pico-8 play session: no input (idle)

[t = 1 s] idle ~1s (no d-pad/buttons)
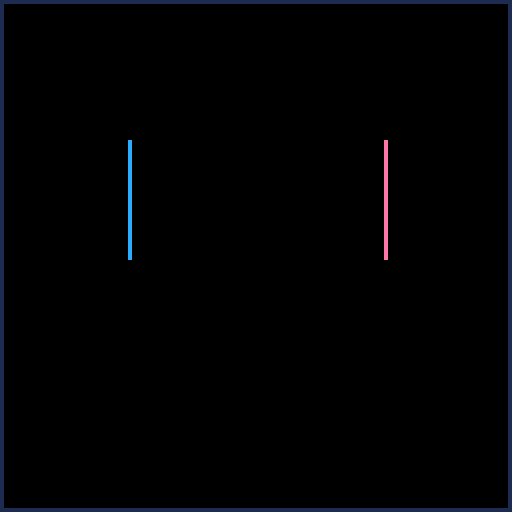
[t = 8 s] idle ~8s (no d-pad/buttons)
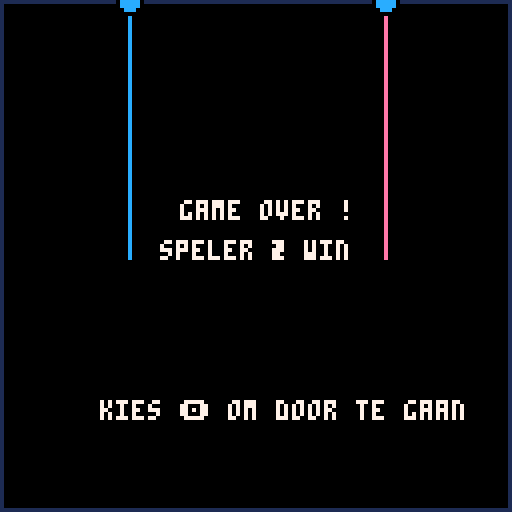

pico-8 cartridge
version 8
__lua__
-- spel: lightbikes
-- auteur: michiel erasmus
-- datum: 7-8-2017
-- versie: 0.01

scrn = {}
p1 = {x=0,y=0,dir=1,dead=false}
p2 = {x=0,y=0,dir=1,dead=false}

function _init()
  show_menu()
end

function show_menu()
  scrn.upd = update_menu
  scrn.drw = draw_menu
end

function run_game()
  scrn.upd = update_game
  scrn.drw = draw_game
  
  p1.x = 32
  p1.y = 64
  p1.dir = 1
  p1.dead = false
 
  p2.x = 96
  p2.y = 64
  p2.dir = 1
  p2.dead = false

   
  cls()
  rect(0,0,127,127,1)
  sfx(0,0,0)
end

function show_game_over()
  scrn.upd = update_game_over
  scrn.drw = draw_game_over
  --sfx(-1,0,0)
  sfx(3,0,0)
end


function update_menu()
 if (btnp(4)) then run_game() end
end

function draw_menu()
  cls()
  spr(0, 0,0, 20,20)
--  print("b      i      k      e      s",6,40,14)
 
  print("speler 1 - s/f toetsen",10,7*9,13)
  print("speler 2 - ���� toetsen",10,7*10,15)
  print("   door: michiel erasmus",10,7*12,4)
 
  print("kies � om te start",30,100,7)
end

function update_player(player,player_num)
  local last_dir = player.dir
     
  
  if (btnp(0,player_num)) then player.dir = player.dir - 1 end
	 if (btnp(1,player_num)) then player.dir = player.dir + 1 end
	  
	 if (player.dir < 1) then player.dir = 4 end
	 if (player.dir > 4) then player.dir = 1 end

	 if (player.dir == 1) then player.y = player.y - 1 end
	 if (player.dir == 2) then player.x = player.x + 1 end
	 if (player.dir == 3) then player.y = player.y + 1 end
	 if (player.dir == 4) then player.x = player.x - 1 end  

	 if (last_dir != player.dir) then sfx(2,1,0) end

	 if (pget(player.x,player.y) != 0) then 
	   player.dead = true
	   show_game_over() 
	 end
end


function update_game()
  update_player(p1,0)
  update_player(p2,1)
end

function draw_game()
	 pset(p1.x,p1.y,12)
	 pset(p2.x,p2.y,14)
end


function update_game_over()
 if (btnp(4)) then show_menu() end
end

anim = 0

function draw_game_over()
  --cls()
  print("game over !",45,50,7)
  if (p1.dead) then
    circfill(p1.x,p1.y,anim/5,anim)
    print ("speler 2 win",40,60,7)    
  end
  if (p2.dead) then
    circfill(p2.x,p2.y,anim/5,anim)
    print ("speler 1 win",40,60,7)   
  end
  print("kies � om door te gaan",25,100,7)
  anim = anim+1
  if anim > 16 then anim = 0 end
end



function _update()
  scrn.upd()
end

function _draw()
  scrn.drw()
end    
__gfx__
00000000000000000000000000000000000000000000000000000000000000000000000000000000000000000000000000000000000000000000000000000000
00000000000000000000ccc000000000000000000000000000000000000000000000000000000000000000000000000000000000000000000000000000000000
0000000000000000000cccc000000000000000000000000000000000000000000000000000000000000000000000000000000000000000000000000000000000
0000000000000000000cccc000000000000000000000000000000000000000000000000000000000000000000000000000000000000000000000000000000000
0000000000000000000cccc0000000000000ccc00000000000000000000000ccc000000000000000000000000000000000000000000000000000000000000000
0000000000000000000ccc00000000000000ccc00000000000000000000000ccc000000000000000000000000000000000000000000000000000000000000000
0000000000000000000ccc00000000000000ccc00000000000000000000000ccc00000000000000000ccc0000000000000000000000000000000000000000000
000000000000000000cccc0000000000000000000000000000000000000000ccc00000000000000000ccc0000000000000000000000000000000000000000000
000000000000000000cccc0000000000000000000000000000000000000000ccc0000000000000ccccccc0000000000000000000000000000000000000000000
000000000000000000ccc00000000000000000000000000000000000000000ccc0000000000000ccccccccc00000000000000000000000000000000000000000
000000000000000000ccc00000000000000000000000000000000000000000ccc0000000000000ccccccccccc000000000000000000000000000000000000000
00000000000000000cccc00000000000000000000000000ccccccccc000000ccc0000000000000000ccccccccc00000000000000000000000000000000000000
00000000000000000cccc00000000000000ccc00000000ccccccccccc00000ccc00000000000000000cccccccc00000000000000000000000000000000000000
00000000000000000ccc000000000000000ccc00000000cccccccccccc0000ccc00000000000000000ccc0cccc00000000000000000000000000000000000000
00000000000000000ccc000000000000000ccc0000000cccc00000cccc0000ccc00000000000000000ccc0000000000000000000000000000000000000000000
0000000000000000cccc000000000000000ccc0000000cccc00000cccc0000ccc000ccccccc0000000ccc0000000000000000000000000000000000000000000
0000000000000000cccc000000000000000ccc0000000cccc00000cccc0000ccc0cccccccccc000000ccc0000000000000000000000000000000000000000000
0000000000000000cccc000000000000000ccc0000000cccc0000ccccc0000ccccccccccccccc00000ccc0000000000000000000000000000000000000000000
0000000000000000ccc0000000000000000ccc0000000ccccc00cccccc0000ccccccccc0ccccc00000ccc0000000000000000000000000000000000000000000
0000000000000000ccc0000000000000000ccc0000000ccccccccccccc0000cccccc00000cccc00000ccc0000000000000000000000000000000000000000000
000000000000000cccc0000000000000000ccc00000000cccccccccccc0000ccccc0000000ccc00000cccc000000000000000000000000000000000000000000
000000000000000cccc0000000000000000ccc000000000ccccccccccc0000ccc000000000ccc00000cccc000000000000000000000000000000000000000000
000000000000000cccc0000000000000000ccc00000000000000000ccc0000ccc000000000ccc00000cccc000000000000000000000000000000000000000000
000000000000000ccc00000000000000000ccc00000000000000000ccc0000ccc000000000ccc000000cccc00000000000000000000000000000000000000000
000000000000000ccc00000000000000000ccc00000000000000000ccc0000ccc000000000ccc000000ccccc0000000000000000000000000000000000000000
000000000000000cccc0000000000000000ccc0000000000000000cccc0000ccc000000000ccc0000000ccccc000ccccc0000000000000000000000000000000
000000000000000cccccccccccccccc0000ccc0000000000000000cccc0000ccc000000000ccc0000000ccccccccccccc0000000000000000000000000000000
000000000000000ccccccccccccccccc00cccc00000cccc000000ccccc0000ccc000000000ccc00000000cccccccccccc0000000000000000000000000000000
0000000000000000cccccccccccccccc00cccc00000ccccc000cccccc00000ccc000000000ccc0000000000ccccccc0000000000000000000000000000000000
0000000000000000000000000000cccc00cccc00000cccccccccccccc00000000000000000ccc000000000000000000000000000000000000000000000000000
00000000000000000000000000000000000000000000cccccccccccc000000000000000000ccc000000000000000000000000000000000000000000000000000
000000000000000000000000000000000000000000000ccccccccc00000000000000000000ccc000000000000000000000000000000000000000000000000000
00000000000000000000000000000000000000000000000000000000000000000000000000000000000000000000000000000000000000000000000000000000
00000000000000000000000000000000000000000000000000000000000000000000000000000000000000000000000000000000000000000000000000000000
00000000000000000000000000000000000000000000000000000000000000000000000000000000000000000000000000000000000000000000000000000000
00000000000000000000000000000000000000000000000000000000000000000000000000000000000000000000000000000000000000000000000000000000
000000000000000000000000000000000000000000000000000000000000000000000000000000000000000ccc00000000000000000000000000000000000000
000000000000000000000000000000000000000000000000000000000000000000000000000000000000000ccc00000000000000000000000000000000000000
000000000000000000000000000000000000000000ccc00000ccc0000000000000000000000000000000000ccc00000000000000000000000000000000000000
0000000000000000000000000ccc00000000000000ccc00000ccc0000000000000000000000000000000000ccc00000000000000000000000000000000000000
0000000000000000000000000ccc00000000000000ccc00000ccc0000000000000000000000000000000000ccc00000000000000000000000000000000000000
0000000000000000000000000ccc0000000000000000000000ccc00000000000000000ccccccc00000000ccccc0000000cccccc0000000000000000000000000
0000000000000000000000000ccc0000000000000000000000ccc0000000000000000ccccccccccccc000ccccc000000ccccccc0000000000000000000000000
0000000000000000000000000ccc0000000000000000000000ccc000ccccccc00000ccccccccccccccc00ccc0000000cccccccc0000000000000000000000000
0000000000000000000000000ccccccccc0000000000000000ccc00cccccccc0000cccccc00cccccccc000000000000cccc00000000000000000000000000000
0000000000000000000000000cccccccccc0000000ccc00000ccc0ccccccccc0000cccccccccccccccc000000000000ccc000000000000000000000000000000
0000000000000000000000000ccccccccccc000000ccc00000ccc0cccccc0000000cccccccccccccccc000000000000cccc00000000000000000000000000000
0000000000000000000000000cccccc0ccccc00000ccc00000ccc0cccccc0000000ccc0ccccccccccc0000000000000cccccc000000000000000000000000000
0000000000000000000000000cccc0000cccc00000ccc00000ccc00ccccccc00000cccc0000000000000000000000000ccccccc0000000000000000000000000
0000000000000000000000000ccc00000cccc00000ccc00000ccc0000cccccc0000cccc00000000000000000000000000cccccccccc000000000000000000000
0000000000000000000000000ccc000000ccc00000ccc00000ccc00000ccccc00000cccc000000000000000000000000000cccccccccc0000000000000000000
0000000000000000000000000ccc000000ccc0000cccc00000ccc0000000cccc0000cccc00000000000000000000000000000cccccccc0000000000000000000
0000000000000000000000000ccc00000cccc0000cccc00000ccc0000000ccccc0000cccc0000000000000000000000000000000ccccc0000000000000000000
0000000000000000000000000ccc0000ccccc0000ccc000000ccc00000000ccccc000ccccc0000000000000000ccc0000000000cccccc0000000000000000000
0000000000000000000000000cccccccccccc0000ccc000000ccc000000000cccc0000cccccc00000ccc000000ccccc000000cccccccc0000000000000000000
0000000000000000000000000ccccccccccc00000ccc000000ccc000000000cccc00000ccccccccccccc000000ccccccccccccccccc000000000000000000000
0000000000000000000000000ccccccccc0000000000000000ccc0000000000ccc000000cccccccccccc0000000cccccccccccccc00000000000000000000000
00000000000000000000000000ccc000000000000000000000ccc000000000000000000000cccccccccc000000000cccccccccc0000000000000000000000000
00000000000000000000000000000000000000000000000000ccc000000000000000000000000000000000000000000000000000000000000000000000000000
00000000000000000000000000000000000000000000000000ccc000000000000000000000000000000000000000000000000000000000000000000000000000
00000000000000000000000000000000000000000000000000000000000000000000000000000000000000000000000000000000000000000000000000000000
00000000000000000000000000000000000000000000000000000000000000000000000000000000000000000000000000000000000000000000000000000000
00000000000000000000000000000000000000000000000000000000000000000000000000000000000000000000000000000000000000000000000000000000
00000000000000000000000000000000000000000000000000000000000000000000000000000000000000000000000000000000000000000000000000000000
00000000000000000000000000000000000000000000000000000000000000000000000000000000000000000000000000000000000000000000000000000000
00000000000000000000000000000000000000000000000000000000000000000000000000000000000000000000000000000000000000000000000000000000
00000000000000000000000000000000000000000000000000000000000000000000000000000000000000000000000000000000000000000000000000000000
00000000000000000000000000000000000000000000000000000000000000000000000000000000000000000000000000000000000000000000000000000000
00000000000000000000000000000000000000000000000000000000000000000000000000000000000000000000000000000000000000000000000000000000
00000000000000000000000000000000000000000000000000000000000000000000000000000000000000000000000000000000000000000000000000000000
00000000000000000000000000000000000000000000000000000000000000000000000000000000000000000000000000000000000000000000000000000000
00000000000000000000000000000000000000000000000000000000000000000000000000000000000000000000000000000000000000000000000000000000
00000000000000000000000000000000000000000000000000000000000000000000000000000000000000000000000000000000000000000000000000000000
00000000000000000000000000000000000000000000000000000000000000000000000000000000000000000000000000000000000000000000000000000000
00000000000000000000000000000000000000000000000000000000000000000000000000000000000000000000000000000000000000000000000000000000
00000000000000000000000000000000000000000000000000000000000000000000000000000000000000000000000000000000000000000000000000000000
00000000000000000000000000000000000000000000000000000000000000000000000000000000000000000000000000000000000000000000000000000000
00000000000000000000000000000000000000000000000000000000000000000000000000000000000000000000000000000000000000000000000000000000
00000000000000000000000000000000000000000000000000000000000000000000000000000000000000000000000000000000000000000000000000000000
00000000000000000000000000000000000000000000000000000000000000000000000000000000000000000000000000000000000000000000000000000000
00000000000000000000000000000000000000000000000000000000000000000000000000000000000000000000000000000000000000000000000000000000
00000000000000000000000000000000000000000000000000000000000000000000000000000000000000000000000000000000000000000000000000000000
00000000000000000000000000000000000000000000000000000000000000000000000000000000000000000000000000000000000000000000000000000000
00000000000000000000000000000000000000000000000000000000000000000000000000000000000000000000000000000000000000000000000000000000
00000000000000000000000000000000000000000000000000000000000000000000000000000000000000000000000000000000000000000000000000000000
00000000000000000000000000000000000000000000000000000000000000000000000000000000000000000000000000000000000000000000000000000000
00000000000000000000000000000000000000000000000000000000000000000000000000000000000000000000000000000000000000000000000000000000
00000000000000000000000000000000000000000000000000000000000000000000000000000000000000000000000000000000000000000000000000000000
00000000000000000000000000000000000000000000000000000000000000000000000000000000000000000000000000000000000000000000000000000000
00000000000000000000000000000000000000000000000000000000000000000000000000000000000000000000000000000000000000000000000000000000
00000000000000000000000000000000000000000000000000000000000000000000000000000000000000000000000000000000000000000000000000000000
00000000000000000000000000000000000000000000000000000000000000000000000000000000000000000000000000000000000000000000000000000000
00000000000000000000000000000000000000000000000000000000000000000000000000000000000000000000000000000000000000000000000000000000
00000000000000000000000000000000000000000000000000000000000000000000000000000000000000000000000000000000000000000000000000000000
00000000000000000000000000000000000000000000000000000000000000000000000000000000000000000000000000000000000000000000000000000000
00000000000000000000000000000000000000000000000000000000000000000000000000000000000000000000000000000000000000000000000000000000
00000000000000000000000000000000000000000000000000000000000000000000000000000000000000000000000000000000000000000000000000000000
00000000000000000000000000000000000000000000000000000000000000000000000000000000000000000000000000000000000000000000000000000000
00000000000000000000000000000000000000000000000000000000000000000000000000000000000000000000000000000000000000000000000000000000
00000000000000000000000000000000000000000000000000000000000000000000000000000000000000000000000000000000000000000000000000000000
00000000000000000000000000000000000000000000000000000000000000000000000000000000000000000000000000000000000000000000000000000000
00000000000000000000000000000000000000000000000000000000000000000000000000000000000000000000000000000000000000000000000000000000
00000000000000000000000000000000000000000000000000000000000000000000000000000000000000000000000000000000000000000000000000000000
00000000000000000000000000000000000000000000000000000000000000000000000000000000000000000000000000000000000000000000000000000000
00000000000000000000000000000000000000000000000000000000000000000000000000000000000000000000000000000000000000000000000000000000
00000000000000000000000000000000000000000000000000000000000000000000000000000000000000000000000000000000000000000000000000000000
00000000000000000000000000000000000000000000000000000000000000000000000000000000000000000000000000000000000000000000000000000000
00000000000000000000000000000000000000000000000000000000000000000000000000000000000000000000000000000000000000000000000000000000
00000000000000000000000000000000000000000000000000000000000000000000000000000000000000000000000000000000000000000000000000000000
00000000000000000000000000000000000000000000000000000000000000000000000000000000000000000000000000000000000000000000000000000000
00000000000000000000000000000000000000000000000000000000000000000000000000000000000000000000000000000000000000000000000000000000
00000000000000000000000000000000000000000000000000000000000000000000000000000000000000000000000000000000000000000000000000000000
00000000000000000000000000000000000000000000000000000000000000000000000000000000000000000000000000000000000000000000000000000000
00000000000000000000000000000000000000000000000000000000000000000000000000000000000000000000000000000000000000000000000000000000
00000000000000000000000000000000000000000000000000000000000000000000000000000000000000000000000000000000000000000000000000000000
00000000000000000000000000000000000000000000000000000000000000000000000000000000000000000000000000000000000000000000000000000000
00000000000000000000000000000000000000000000000000000000000000000000000000000000000000000000000000000000000000000000000000000000
00000000000000000000000000000000000000000000000000000000000000000000000000000000000000000000000000000000000000000000000000000000
00000000000000000000000000000000000000000000000000000000000000000000000000000000000000000000000000000000000000000000000000000000
00000000000000000000000000000000000000000000000000000000000000000000000000000000000000000000000000000000000000000000000000000000
00000000000000000000000000000000000000000000000000000000000000000000000000000000000000000000000000000000000000000000000000000000
00000000000000000000000000000000000000000000000000000000000000000000000000000000000000000000000000000000000000000000000000000000
00000000000000000000000000000000000000000000000000000000000000000000000000000000000000000000000000000000000000000000000000000000
00000000000000000000000000000000000000000000000000000000000000000000000000000000000000000000000000000000000000000000000000000000
00000000000000000000000000000000000000000000000000000000000000000000000000000000000000000000000000000000000000000000000000000000
00000000000000000000000000000000000000000000000000000000000000000000000000000000000000000000000000000000000000000000000000000000
00000000000000000000000000000000000000000000000000000000000000000000000000000000000000000000000000000000000000000000000000000000
00000000000000000000000000000000000000000000000000000000000000000000000000000000000000000000000000000000000000000000000000000000
__gff__
0000000000000000000000000000000000000000000000000000000000000000000000000000000000000000000000000000000000000000000000000000000000000000000000000000000000000000000000000000000000000000000000000000000000000000000000000000000000000000000000000000000000000000
0000000000000000000000000000000000000000000000000000000000000000000000000000000000000000000000000000000000000000000000000000000000000000000000000000000000000000000000000000000000000000000000000000000000000000000000000000000000000000000000000000000000000000
__map__
0000000000000000000000000000000000000000000000000000000000000000000000000000000000000000000000000000000000000000000000000000000000000000000000000000000000000000000000000000000000000000000000000000000000000000000000000000000000000000000000000000000000000000
0000000000000000000000000000000000000000000000000000000000000000000000000000000000000000000000000000000000000000000000000000000000000000000000000000000000000000000000000000000000000000000000000000000000000000000000000000000000000000000000000000000000000000
0000000000000000000000000000000000000000000000000000000000000000000000000000000000000000000000000000000000000000000000000000000000000000000000000000000000000000000000000000000000000000000000000000000000000000000000000000000000000000000000000000000000000000
0000000000000000000000000000000000000000000000000000000000000000000000000000000000000000000000000000000000000000000000000000000000000000000000000000000000000000000000000000000000000000000000000000000000000000000000000000000000000000000000000000000000000000
0000000000000000000000000000000000000000000000000000000000000000000000000000000000000000000000000000000000000000000000000000000000000000000000000000000000000000000000000000000000000000000000000000000000000000000000000000000000000000000000000000000000000000
0000000000000000000000000000000000000000000000000000000000000000000000000000000000000000000000000000000000000000000000000000000000000000000000000000000000000000000000000000000000000000000000000000000000000000000000000000000000000000000000000000000000000000
0000000000000000000000000000000000000000000000000000000000000000000000000000000000000000000000000000000000000000000000000000000000000000000000000000000000000000000000000000000000000000000000000000000000000000000000000000000000000000000000000000000000000000
0000000000000000000000000000000000000000000000000000000000000000000000000000000000000000000000000000000000000000000000000000000000000000000000000000000000000000000000000000000000000000000000000000000000000000000000000000000000000000000000000000000000000000
0000000000000000000000000000000000000000000000000000000000000000000000000000000000000000000000000000000000000000000000000000000000000000000000000000000000000000000000000000000000000000000000000000000000000000000000000000000000000000000000000000000000000000
0000000000000000000000000000000000000000000000000000000000000000000000000000000000000000000000000000000000000000000000000000000000000000000000000000000000000000000000000000000000000000000000000000000000000000000000000000000000000000000000000000000000000000
0000000000000000000000000000000000000000000000000000000000000000000000000000000000000000000000000000000000000000000000000000000000000000000000000000000000000000000000000000000000000000000000000000000000000000000000000000000000000000000000000000000000000000
0000000000000000000000000000000000000000000000000000000000000000000000000000000000000000000000000000000000000000000000000000000000000000000000000000000000000000000000000000000000000000000000000000000000000000000000000000000000000000000000000000000000000000
0000000000000000000000000000000000000000000000000000000000000000000000000000000000000000000000000000000000000000000000000000000000000000000000000000000000000000000000000000000000000000000000000000000000000000000000000000000000000000000000000000000000000000
0000000000000000000000000000000000000000000000000000000000000000000000000000000000000000000000000000000000000000000000000000000000000000000000000000000000000000000000000000000000000000000000000000000000000000000000000000000000000000000000000000000000000000
0000000000000000000000000000000000000000000000000000000000000000000000000000000000000000000000000000000000000000000000000000000000000000000000000000000000000000000000000000000000000000000000000000000000000000000000000000000000000000000000000000000000000000
0000000000000000000000000000000000000000000000000000000000000000000000000000000000000000000000000000000000000000000000000000000000000000000000000000000000000000000000000000000000000000000000000000000000000000000000000000000000000000000000000000000000000000
0000000000000000000000000000000000000000000000000000000000000000000000000000000000000000000000000000000000000000000000000000000000000000000000000000000000000000000000000000000000000000000000000000000000000000000000000000000000000000000000000000000000000000
0000000000000000000000000000000000000000000000000000000000000000000000000000000000000000000000000000000000000000000000000000000000000000000000000000000000000000000000000000000000000000000000000000000000000000000000000000000000000000000000000000000000000000
0000000000000000000000000000000000000000000000000000000000000000000000000000000000000000000000000000000000000000000000000000000000000000000000000000000000000000000000000000000000000000000000000000000000000000000000000000000000000000000000000000000000000000
0000000000000000000000000000000000000000000000000000000000000000000000000000000000000000000000000000000000000000000000000000000000000000000000000000000000000000000000000000000000000000000000000000000000000000000000000000000000000000000000000000000000000000
0000000000000000000000000000000000000000000000000000000000000000000000000000000000000000000000000000000000000000000000000000000000000000000000000000000000000000000000000000000000000000000000000000000000000000000000000000000000000000000000000000000000000000
0000000000000000000000000000000000000000000000000000000000000000000000000000000000000000000000000000000000000000000000000000000000000000000000000000000000000000000000000000000000000000000000000000000000000000000000000000000000000000000000000000000000000000
0000000000000000000000000000000000000000000000000000000000000000000000000000000000000000000000000000000000000000000000000000000000000000000000000000000000000000000000000000000000000000000000000000000000000000000000000000000000000000000000000000000000000000
0000000000000000000000000000000000000000000000000000000000000000000000000000000000000000000000000000000000000000000000000000000000000000000000000000000000000000000000000000000000000000000000000000000000000000000000000000000000000000000000000000000000000000
0000000000000000000000000000000000000000000000000000000000000000000000000000000000000000000000000000000000000000000000000000000000000000000000000000000000000000000000000000000000000000000000000000000000000000000000000000000000000000000000000000000000000000
0000000000000000000000000000000000000000000000000000000000000000000000000000000000000000000000000000000000000000000000000000000000000000000000000000000000000000000000000000000000000000000000000000000000000000000000000000000000000000000000000000000000000000
0000000000000000000000000000000000000000000000000000000000000000000000000000000000000000000000000000000000000000000000000000000000000000000000000000000000000000000000000000000000000000000000000000000000000000000000000000000000000000000000000000000000000000
0000000000000000000000000000000000000000000000000000000000000000000000000000000000000000000000000000000000000000000000000000000000000000000000000000000000000000000000000000000000000000000000000000000000000000000000000000000000000000000000000000000000000000
0000000000000000000000000000000000000000000000000000000000000000000000000000000000000000000000000000000000000000000000000000000000000000000000000000000000000000000000000000000000000000000000000000000000000000000000000000000000000000000000000000000000000000
0000000000000000000000000000000000000000000000000000000000000000000000000000000000000000000000000000000000000000000000000000000000000000000000000000000000000000000000000000000000000000000000000000000000000000000000000000000000000000000000000000000000000000
0000000000000000000000000000000000000000000000000000000000000000000000000000000000000000000000000000000000000000000000000000000000000000000000000000000000000000000000000000000000000000000000000000000000000000000000000000000000000000000000000000000000000000
0000000000000000000000000000000000000000000000000000000000000000000000000000000000000000000000000000000000000000000000000000000000000000000000000000000000000000000000000000000000000000000000000000000000000000000000000000000000000000000000000000000000000000
